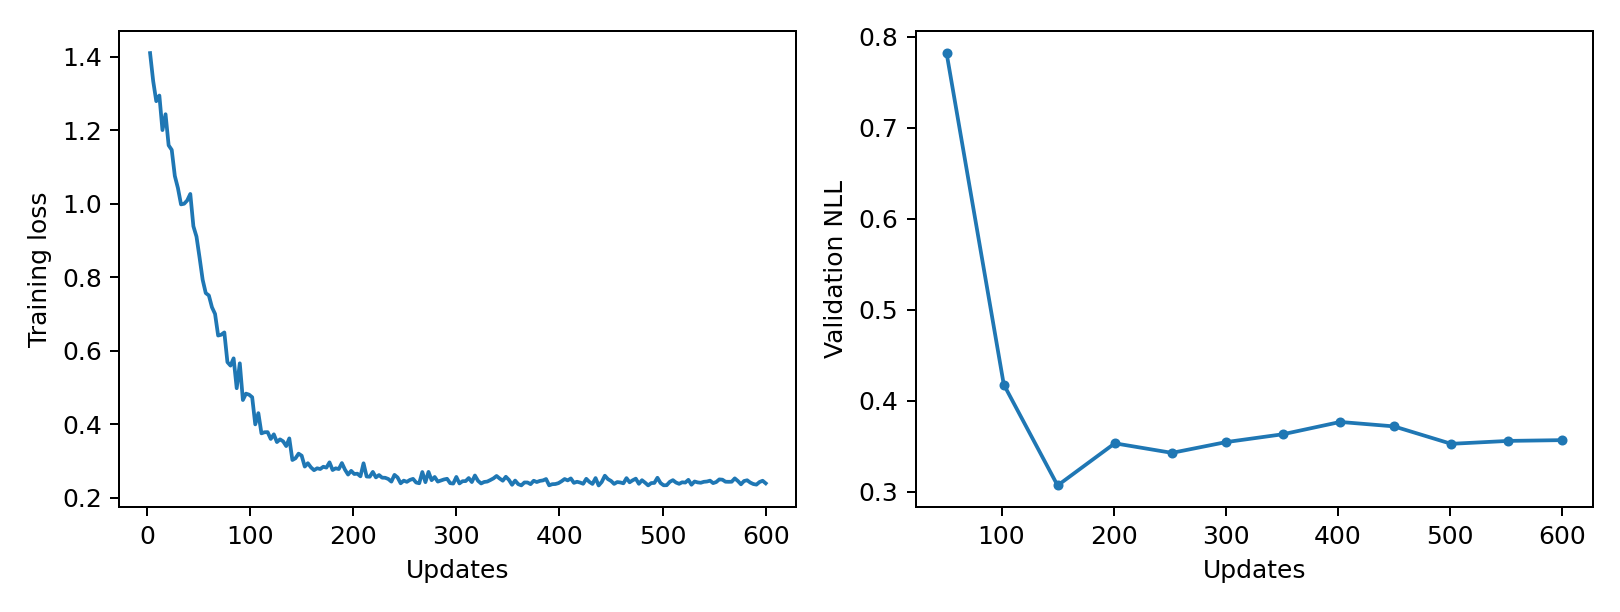

The table this chart was drawn from, first rows:
epoch, updates, train_loss, validation_nll, train_seconds, peak_gpu_mib
1, 3, 1.41, , 0.2352, 1197
2, 6, 1.334, , 0.2344, 1197
3, 9, 1.279, , 0.2332, 1197
4, 12, 1.294, , 0.2335, 1197
5, 15, 1.2, , 0.2335, 1197
6, 18, 1.244, , 0.233, 1197
7, 21, 1.159, , 0.2349, 1197
8, 24, 1.147, , 0.232, 1197
9, 27, 1.076, , 0.2341, 1197
10, 30, 1.043, , 0.2327, 1197
11, 33, 0.9984, , 0.2337, 1197
12, 36, 1, , 0.2375, 1197
13, 39, 1.009, , 0.2371, 1197
14, 42, 1.027, , 0.2356, 1197
15, 45, 0.9389, , 0.2348, 1197
16, 48, 0.9108, , 0.2329, 1197
17, 51, 0.8535, 0.7822, 0.2355, 1197
18, 54, 0.7933, , 0.2318, 1197
19, 57, 0.7571, , 0.234, 1197
20, 60, 0.7508, , 0.2393, 1197
21, 63, 0.7187, , 0.2345, 1197
22, 66, 0.7006, , 0.2337, 1197
23, 69, 0.6417, , 0.2333, 1197
24, 72, 0.6439, , 0.232, 1197
25, 75, 0.6502, , 0.2333, 1197
26, 78, 0.5694, , 0.2326, 1197
27, 81, 0.5599, , 0.2327, 1197
28, 84, 0.5797, , 0.2381, 1197
29, 87, 0.4985, , 0.2366, 1197
30, 90, 0.5661, , 0.2376, 1197
31, 93, 0.4663, , 0.2349, 1197
32, 96, 0.4837, , 0.2347, 1197
33, 99, 0.4809, , 0.2341, 1197
34, 102, 0.474, 0.4179, 0.2327, 1197
35, 105, 0.4001, , 0.2328, 1197
36, 108, 0.4307, , 0.2329, 1197
37, 111, 0.3757, , 0.233, 1197
38, 114, 0.3787, , 0.2317, 1197
39, 117, 0.379, , 0.2326, 1197
40, 120, 0.3605, , 0.2349, 1197
41, 123, 0.373, , 0.2328, 1197
42, 126, 0.352, , 0.2346, 1197
43, 129, 0.3594, , 0.237, 1197
44, 132, 0.354, , 0.2356, 1197
45, 135, 0.3411, , 0.2337, 1197
46, 138, 0.362, , 0.2384, 1197
47, 141, 0.3032, , 0.2372, 1197
48, 144, 0.308, , 0.2336, 1197
49, 147, 0.3205, , 0.2325, 1197
50, 150, 0.3149, 0.3068, 0.235, 1197
51, 153, 0.2853, , 0.2322, 1197
52, 156, 0.2945, , 0.2312, 1197
53, 159, 0.2832, , 0.2318, 1197
54, 162, 0.2755, , 0.2336, 1197
55, 165, 0.2807, , 0.2334, 1197
56, 168, 0.2787, , 0.2325, 1197
57, 171, 0.2849, , 0.233, 1197
58, 174, 0.2825, , 0.2352, 1197
59, 177, 0.2968, , 0.2323, 1197
60, 180, 0.276, , 0.2338, 1197
... 140 more rows
